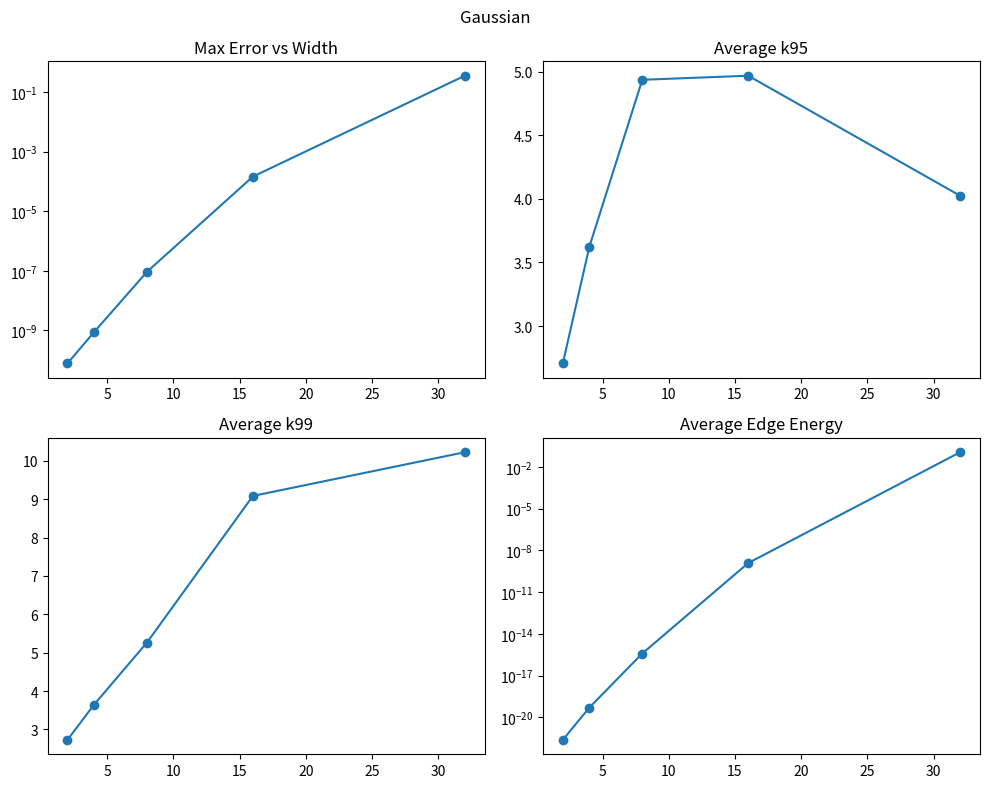
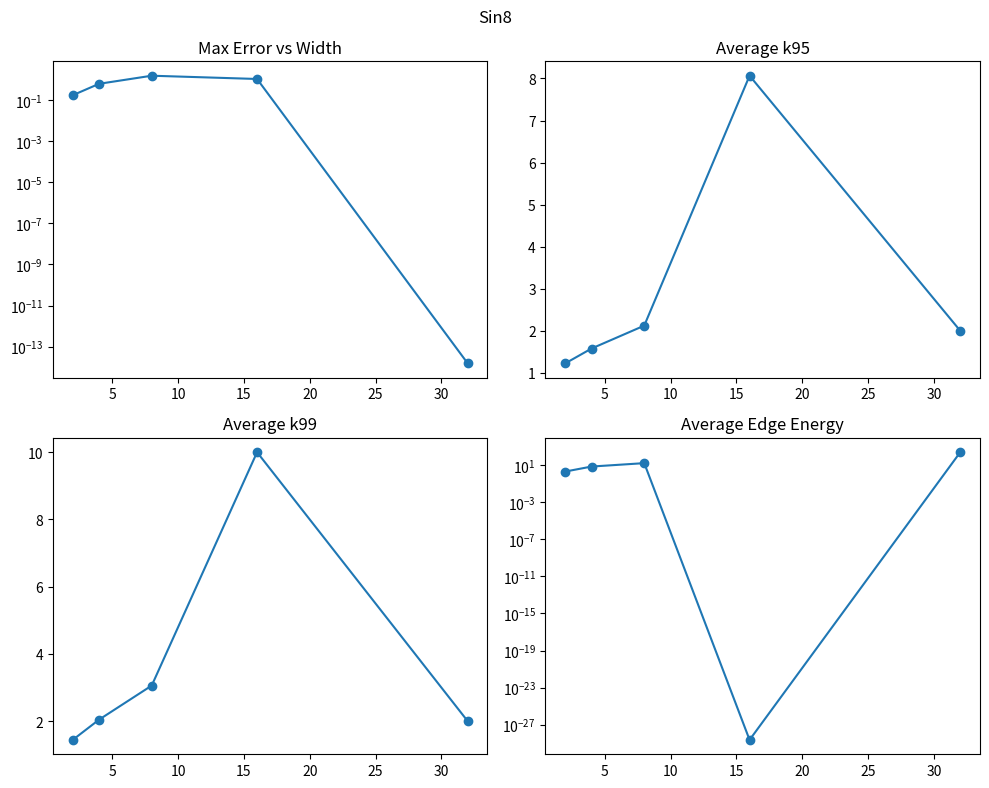
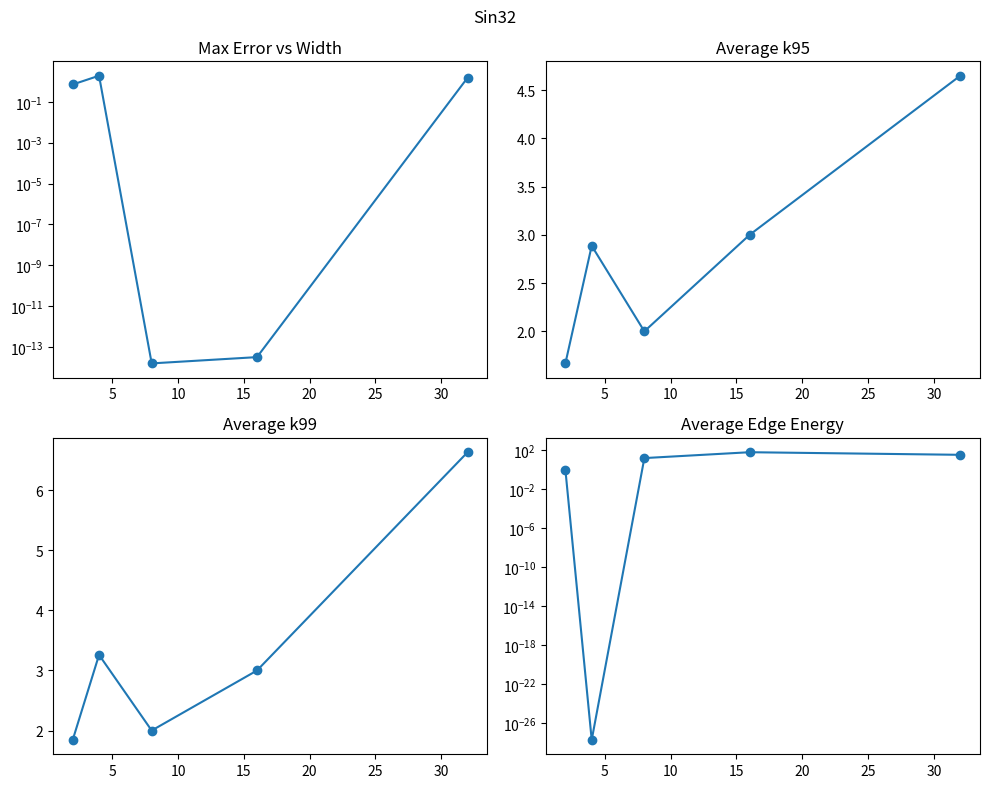
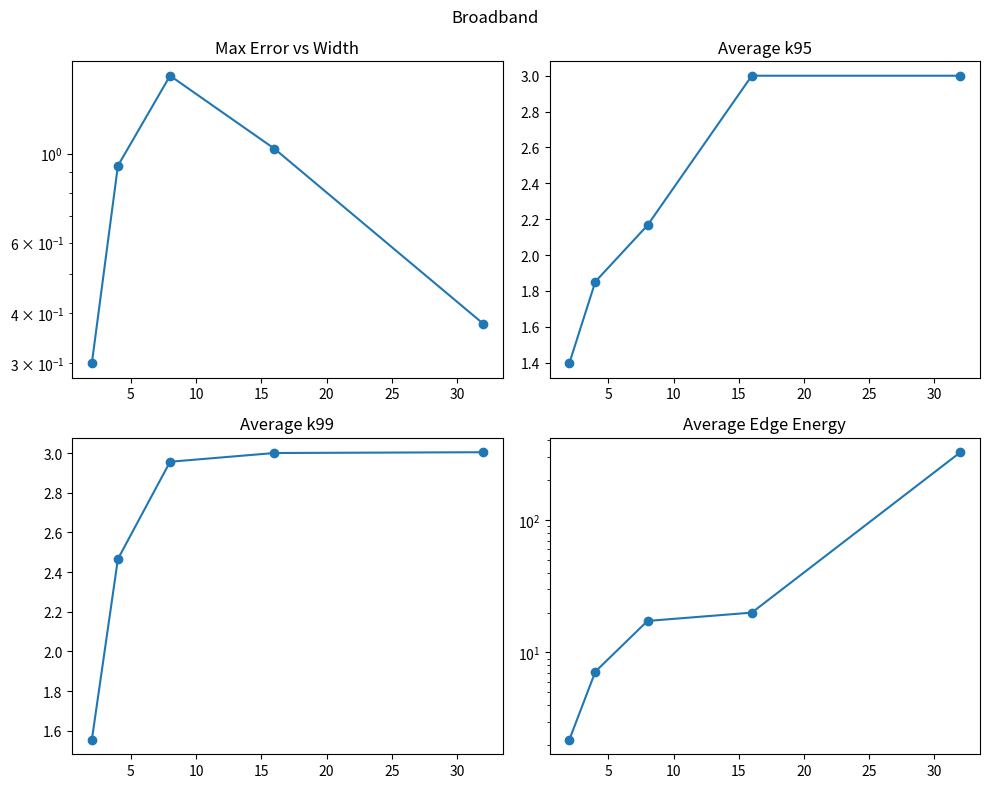

Write the Python code that produced these figures, in order.
# test_spectral_edge_v2a.py
# Clean Width Study for Virtual Spectral Edge

import numpy as np
import matplotlib.pyplot as plt
from matplotlib.backends.backend_pdf import PdfPages

# ==========================================================
# CONFIG
# ==========================================================

N = 256
L = 1.0
MID = N // 2

DT = 2e-4
NSTEPS = 500
C = 1.0

WIDTHS = [2, 4, 8, 16, 32]
K = 4

# ==========================================================
# GRID
# ==========================================================

x = np.linspace(0.0, L, N, endpoint=False)
dx = L / N

ik_full = 1j * 2.0 * np.pi * np.fft.fftfreq(N, d=dx)
ik_panel = 1j * 2.0 * np.pi * np.fft.fftfreq(MID, d=dx)

# ==========================================================
# TEST CASES
# ==========================================================

def gaussian():
    return np.exp(-((x - 0.25) ** 2) / (0.03 ** 2))


def sinusoid(k):
    return np.sin(2.0 * np.pi * k * x)


def broadband():
    return (
        np.sin(2 * np.pi * 8 * x)
        + 0.5 * np.sin(2 * np.pi * 16 * x)
        + 0.25 * np.sin(2 * np.pi * 32 * x)
    )


CASES = {
    'Gaussian': gaussian(),
    'Sin8': sinusoid(8),
    'Sin32': sinusoid(32),
    'Broadband': broadband(),
}

# ==========================================================
# SOLVERS
# ==========================================================

def fft_rhs_full(u):
    uhat = np.fft.fft(u)
    ux = np.fft.ifft(ik_full * uhat).real
    return -C * ux


def fft_rhs_panel(u):
    uhat = np.fft.fft(u)
    ux = np.fft.ifft(ik_panel * uhat).real
    return -C * ux


def rk4(rhs, u):
    k1 = rhs(u)
    k2 = rhs(u + 0.5 * DT * k1)
    k3 = rhs(u + 0.5 * DT * k2)
    k4 = rhs(u + DT * k3)

    return u + DT * (
        k1 + 2 * k2 + 2 * k3 + k4
    ) / 6.0

# ==========================================================
# SPECTRAL EDGE COUPLING
# ==========================================================

def spectral_edge(uA, uB, width, rank):

    left = uA[-width:].copy()
    right = uB[:width].copy()

    LA = np.fft.rfft(left)
    RB = np.fft.rfft(right)

    avg = 0.5 * (LA + RB)

    energy = np.abs(avg) ** 2

    total = energy.sum() + 1e-30

    cume = np.cumsum(energy) / total

    k95 = np.searchsorted(cume, 0.95) + 1
    k99 = np.searchsorted(cume, 0.99) + 1

    avg_trunc = avg.copy()
    avg_trunc[rank:] = 0.0

    edge = np.fft.irfft(avg_trunc, n=width)

    uA[-width:] = edge
    uB[:width] = edge

    return uA, uB, k95, k99, total

# ==========================================================
# PDF REPORT
# ==========================================================

pdf_name = 'test_spectral_edge_v2a.pdf'
summary = []

with PdfPages(pdf_name) as pdf:

    fig = plt.figure(figsize=(11, 8))
    plt.axis('off')
    plt.text(0.05, 0.90, 'Spectral Edge Width Study V2a', fontsize=18)
    plt.text(0.05, 0.75, f'Widths = {WIDTHS}')
    plt.text(0.05, 0.65, f'Rank = {K}')
    plt.text(0.05, 0.55, f'NSTEPS = {NSTEPS}')
    pdf.savefig(fig)
    plt.close(fig)

    for cname, u0 in CASES.items():

        print(f'Running {cname}')

        u_ref = u0.copy()

        for _ in range(NSTEPS):
            u_ref = rk4(fft_rhs_full, u_ref)

        widths_out = []
        errs_out = []
        k95_out = []
        k99_out = []
        ener_out = []

        for W in WIDTHS:

            uA = u0[:MID].copy()
            uB = u0[MID:].copy()

            k95_hist = []
            k99_hist = []
            energy_hist = []

            for _ in range(NSTEPS):

                uA, uB, k95, k99, energy = spectral_edge(
                    uA, uB, W, K
                )

                uA = rk4(fft_rhs_panel, uA)
                uB = rk4(fft_rhs_panel, uB)

                k95_hist.append(k95)
                k99_hist.append(k99)
                energy_hist.append(energy)

            u_two = np.concatenate([uA, uB])

            maxerr = np.max(np.abs(u_ref - u_two))

            widths_out.append(W)
            errs_out.append(maxerr)
            k95_out.append(np.mean(k95_hist))
            k99_out.append(np.mean(k99_hist))
            ener_out.append(np.mean(energy_hist))

            summary.append(
                [
                    cname,
                    W,
                    maxerr,
                    np.mean(k95_hist),
                    np.mean(k99_hist),
                ]
            )

        fig, ax = plt.subplots(2, 2, figsize=(10, 8))

        ax[0, 0].plot(widths_out, errs_out, '-o')
        ax[0, 0].set_yscale('log')
        ax[0, 0].set_title('Max Error vs Width')

        ax[0, 1].plot(widths_out, k95_out, '-o')
        ax[0, 1].set_title('Average k95')

        ax[1, 0].plot(widths_out, k99_out, '-o')
        ax[1, 0].set_title('Average k99')

        ax[1, 1].plot(widths_out, ener_out, '-o')
        ax[1, 1].set_yscale('log')
        ax[1, 1].set_title('Average Edge Energy')

        fig.suptitle(cname)
        fig.tight_layout()

        pdf.savefig(fig)
        plt.close(fig)

    fig = plt.figure(figsize=(11, 8))
    plt.axis('off')

    txt = 'SUMMARY\n\n'

    for row in summary:
        txt += (
            f'{row[0]:10s} '
            f'W={row[1]:2d} '
            f'err={row[2]:.3e} '
            f'k95={row[3]:.2f} '
            f'k99={row[4]:.2f}\n'
        )

    plt.text(
        0.01,
        0.99,
        txt,
        va='top',
        family='monospace'
    )

    pdf.savefig(fig)
    plt.close(fig)

print('Saved', pdf_name)
